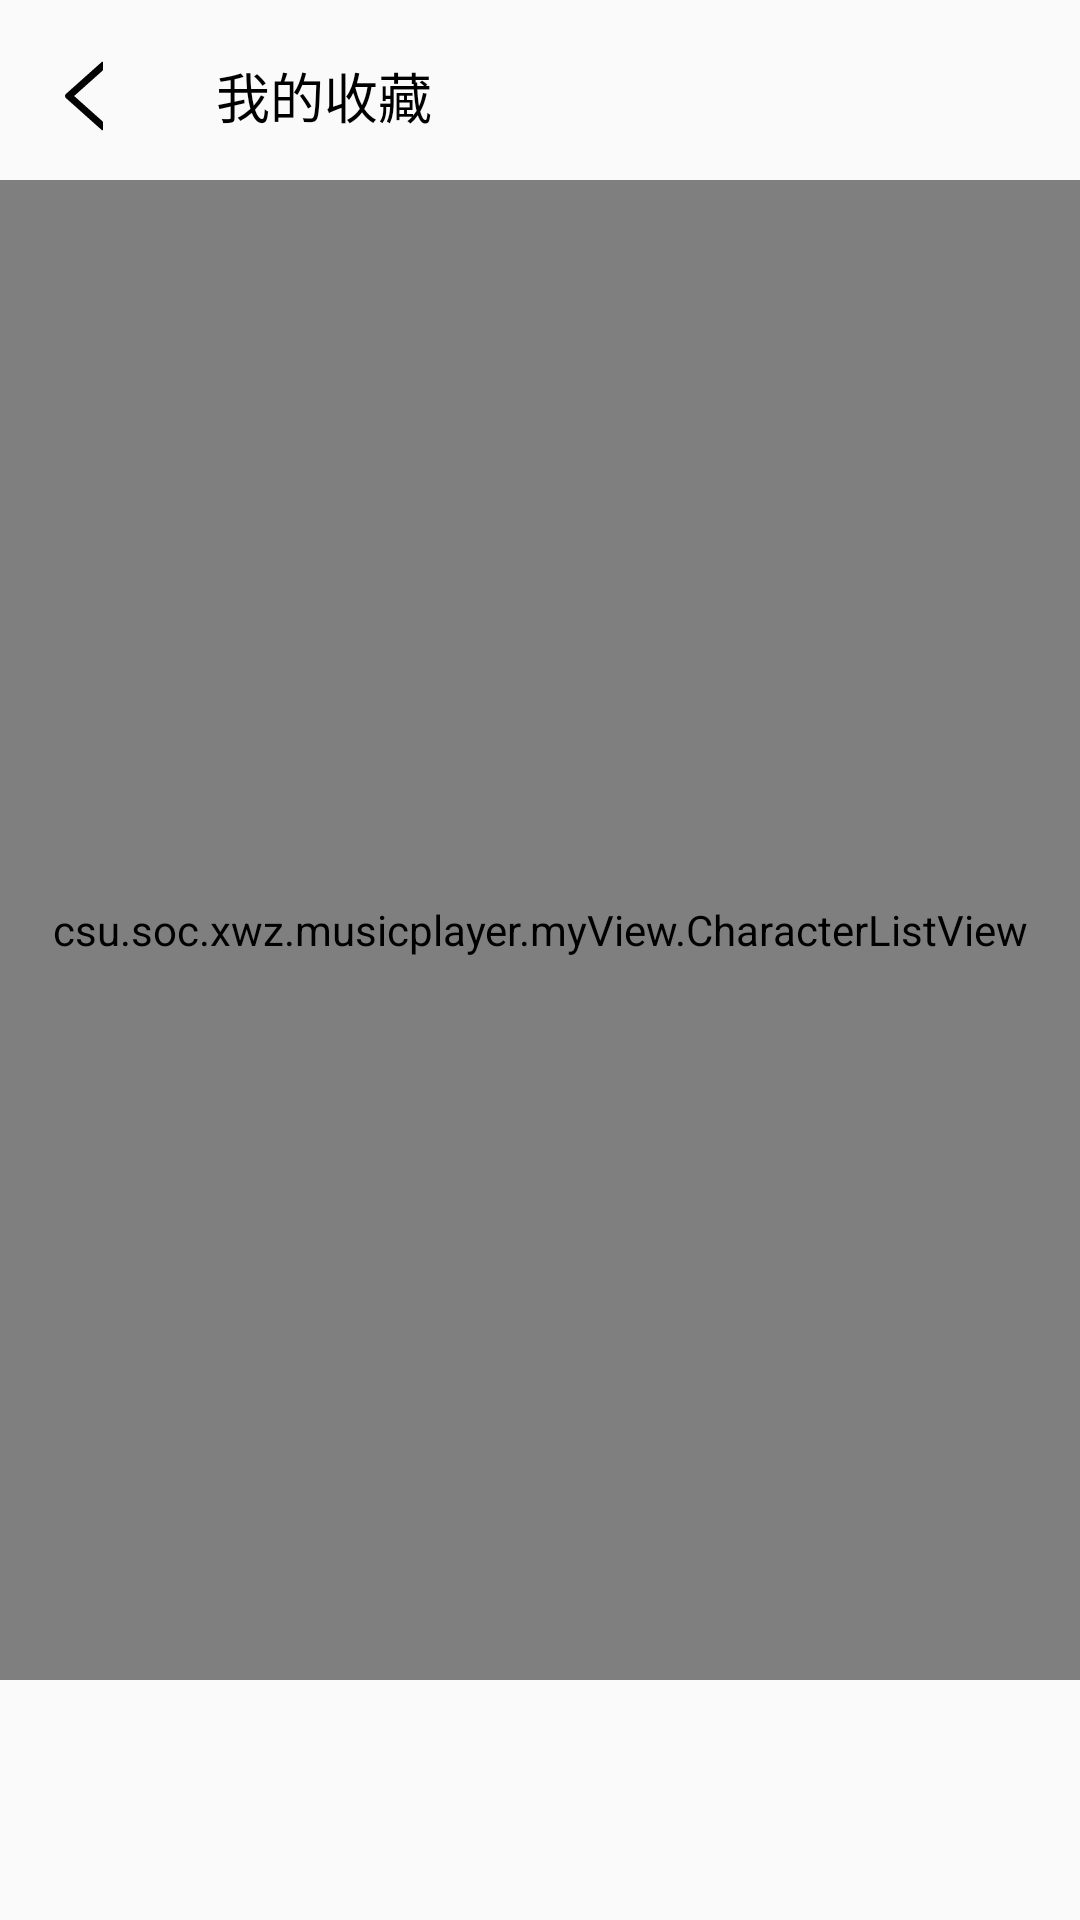

Reconstruct the res/layout file that produces this screen, plus the resources it refers to.
<!-- AndroidManifest.xml: application theme Theme.Pages -->
<!-- res/layout/activity_collect.xml -->
<?xml version="1.0" encoding="utf-8"?>
<androidx.constraintlayout.widget.ConstraintLayout xmlns:android="http://schemas.android.com/apk/res/android"
    xmlns:app="http://schemas.android.com/apk/res-auto"
    xmlns:tools="http://schemas.android.com/tools"
    android:layout_width="match_parent"
    android:layout_height="match_parent"
    tools:context=".activity.CollectActivity">

    <LinearLayout
        android:layout_width="match_parent"
        android:layout_height="match_parent"
        android:orientation="vertical">

        <androidx.appcompat.widget.Toolbar
            android:id="@+id/collect_toolbar"
            android:layout_width="match_parent"
            android:layout_height="wrap_content"
            android:layout_marginTop="4dp"
            app:navigationIcon="@drawable/ic_arrows"
            app:title="我的收藏"
            app:titleTextColor="@color/black"
            app:titleTextAppearance="@style/Detail.ToolBar.TitleText"/>

        <RelativeLayout
            android:layout_width="match_parent"
            android:layout_height="match_parent"
            android:layout_marginBottom="80dp">

            <androidx.recyclerview.widget.RecyclerView
                android:id="@+id/collect_recycler"
                android:layout_width="match_parent"
                android:layout_height="match_parent" />

            <csu.soc.xwz.musicplayer.myView.CharacterListView
                android:id="@+id/characer_list"
                android:layout_width="match_parent"
                android:layout_height="match_parent"

                android:stateListAnimator="@null" />

        </RelativeLayout>
    </LinearLayout>

</androidx.constraintlayout.widget.ConstraintLayout>
<!-- resources referenced by this layout -->
<resources>
  <color name="black">#FF000000</color>
  <!-- drawable ic_arrows (drawable) -->
  <vector xmlns:android="http://schemas.android.com/apk/res/android"
      android:width="30dp"
      android:height="30dp"
      android:viewportWidth="1024"
      android:viewportHeight="1024">
      <path
          android:pathData="M728,212.18v-82.18a8,8 0,0 0,-13.33 -5.97L306.69,488.14c-0.9,0.8 -1.75,1.66 -2.56,2.56 -11.77,13.18 -10.63,33.4 2.56,45.17l407.98,364.11A8,8 0,0 0,728 894v-82.18a16,16 0,0 0,-5.35 -11.94L400.08,512l322.57,-287.88A16,16 0,0 0,728 212.18z"
          android:fillColor="#040303"/>
  </vector>
  <style name="Detail.ToolBar.TitleText" parent="TextAppearance.Widget.AppCompat.Toolbar.Title">
          <item name="android:textSize">18dp</item>
      </style>
  <style name="Theme.Pages" parent="Theme.AppCompat.Light.NoActionBar">
          
          <item name="colorPrimaryDark">@color/white</item>
          <item name="colorPrimary">@color/white</item>
          <item name="colorPrimaryVariant">@color/purple_700</item>
          <item name="colorOnPrimary">@color/black</item>
          
          <item name="colorSecondary">@color/teal_200</item>
          <item name="colorSecondaryVariant">@color/teal_700</item>
          <item name="colorOnSecondary">@color/black</item>
          
          <item name="android:statusBarColor" tools:targetApi="l">?attr/colorPrimaryVariant</item>
          
      </style>
  <color name="white">#FFFFFFFF</color>
  <color name="purple_700">#FF3700B3</color>
  <color name="teal_200">#FF03DAC5</color>
  <color name="teal_700">#FF018786</color>
</resources>
